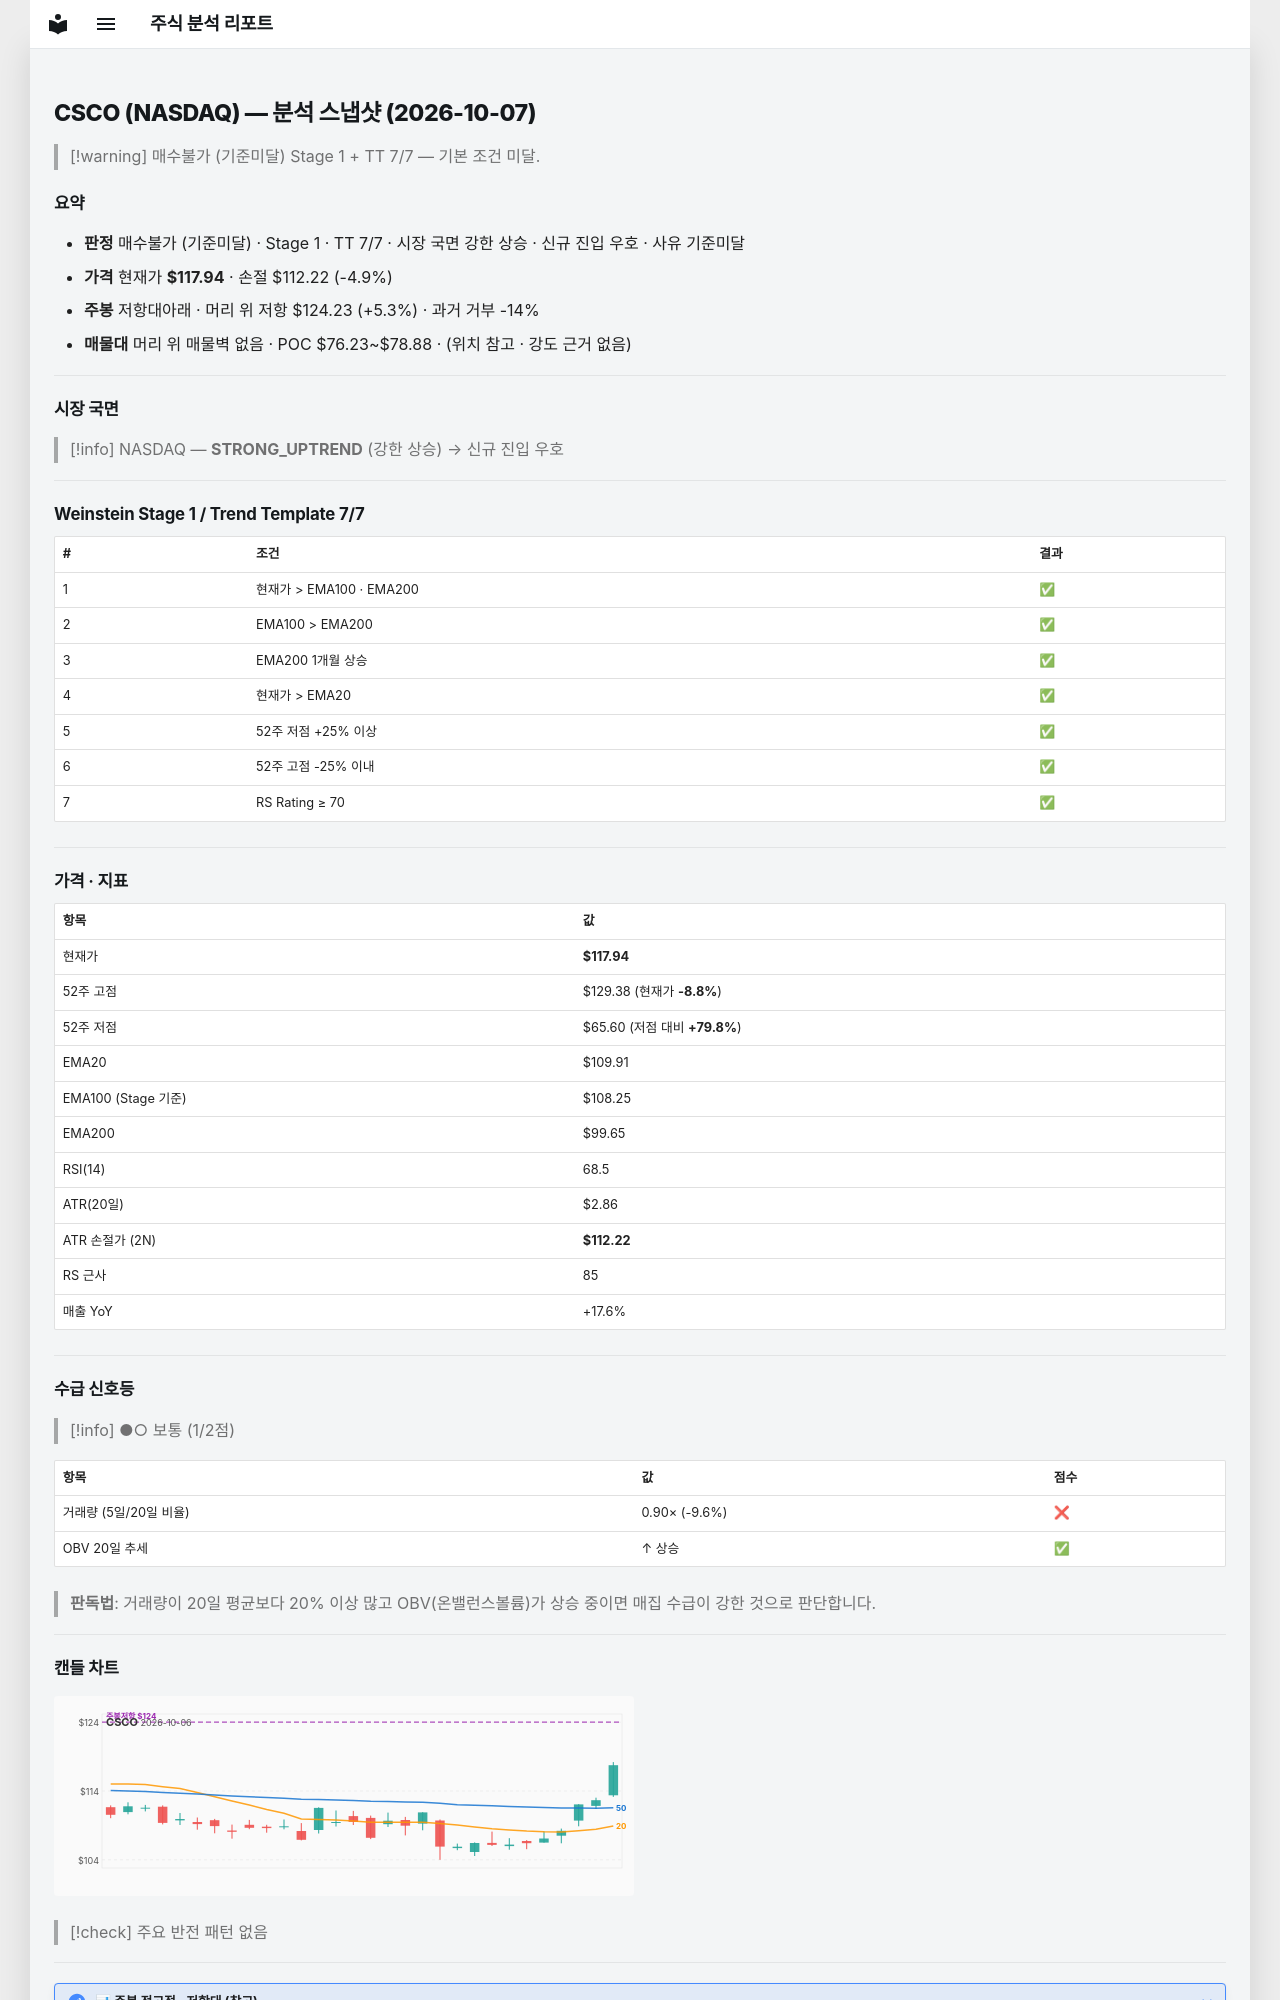

repository: soloandco/stock-reports · page: snapshots/CSCO-2026-10-07/index.html · generator: mkdocs

---
type: analysis-snapshot
title: CSCO 분석 스냅샷
ticker: CSCO
market: NASDAQ
created: 2026-10-07
updated: 2026-10-07
bar-date: 2026-10-06
verdict: 매수불가
verdict-reason: 기준미달
real-rr: 1.10
sma50-gap-pct: 7.3
weekly-position: 저항대아래
weekly-overhead-price: 124.23
weekly-overhead-pct: 5.3
stage: 1
trend-template-score: 7
tt-max: 7
ma-set: ema-20-100-200
price: 117.94000244140625
stop-price: 112.2183403435285
market-regime: STRONG_UPTREND
supply-demand-score: 1/2
supply-demand-label: 보통
status: tracking
tags:
  - stock-agent
  - watchlist
  - CSCO
  - analysis
related:
  - "[[analysis-template]]"
---

# CSCO (NASDAQ) — 분석 스냅샷 (2026-10-07)

> [!warning] 매수불가 (기준미달)
> Stage 1 + TT 7/7 — 기본 조건 미달.

## 요약

- **판정** 매수불가 (기준미달) · Stage 1 · TT 7/7 · 시장 국면 강한 상승 · 신규 진입 우호 · 사유 기준미달
- **가격** 현재가 **$117.94** · 손절 $112.22 (-4.9%)
- **주봉** 저항대아래 · 머리 위 저항 $124.23 (+5.3%) · 과거 거부 -14%
- **매물대** 머리 위 매물벽 없음 · POC $76.23~$78.88 · (위치 참고 · 강도 근거 없음)

---

## 시장 국면

> [!info] NASDAQ — **STRONG_UPTREND** (강한 상승) → 신규 진입 우호

---

## Weinstein Stage 1 / Trend Template 7/7

| # | 조건 | 결과 |
|---|------|------|
| 1 | 현재가 > EMA100 · EMA200 | ✅ |
| 2 | EMA100 > EMA200 | ✅ |
| 3 | EMA200 1개월 상승 | ✅ |
| 4 | 현재가 > EMA20 | ✅ |
| 5 | 52주 저점 +25% 이상 | ✅ |
| 6 | 52주 고점 -25% 이내 | ✅ |
| 7 | RS Rating ≥ 70 | ✅ |

---

## 가격 · 지표

| 항목 | 값 |
|------|---|
| 현재가 | **$117.94** |
| 52주 고점 | $129.38 (현재가 **-8.8%**) |
| 52주 저점 | $65.60 (저점 대비 **+79.8%**) |
| EMA20 | $109.91 |
| EMA100 (Stage 기준) | $108.25 |
| EMA200 | $99.65 |
| RSI(14) | 68.5 |
| ATR(20일) | $2.86 |
| ATR 손절가 (2N) | **$112.22** |
| RS 근사 | 85 |
| 매출 YoY | +17.6% |

---
## 수급 신호등

> [!info] ●○ 보통 (1/2점)

| 항목 | 값 | 점수 |
|------|------|------|
| 거래량 (5일/20일 비율) | 0.90× (-9.6%) | ❌ |
| OBV 20일 추세 | ↑ 상승 | ✅ |

> **판독법**: 거래량이 20일 평균보다 20% 이상 많고 OBV(온밸런스볼륨)가 상승 중이면 매집 수급이 강한 것으로 판단합니다.

---
